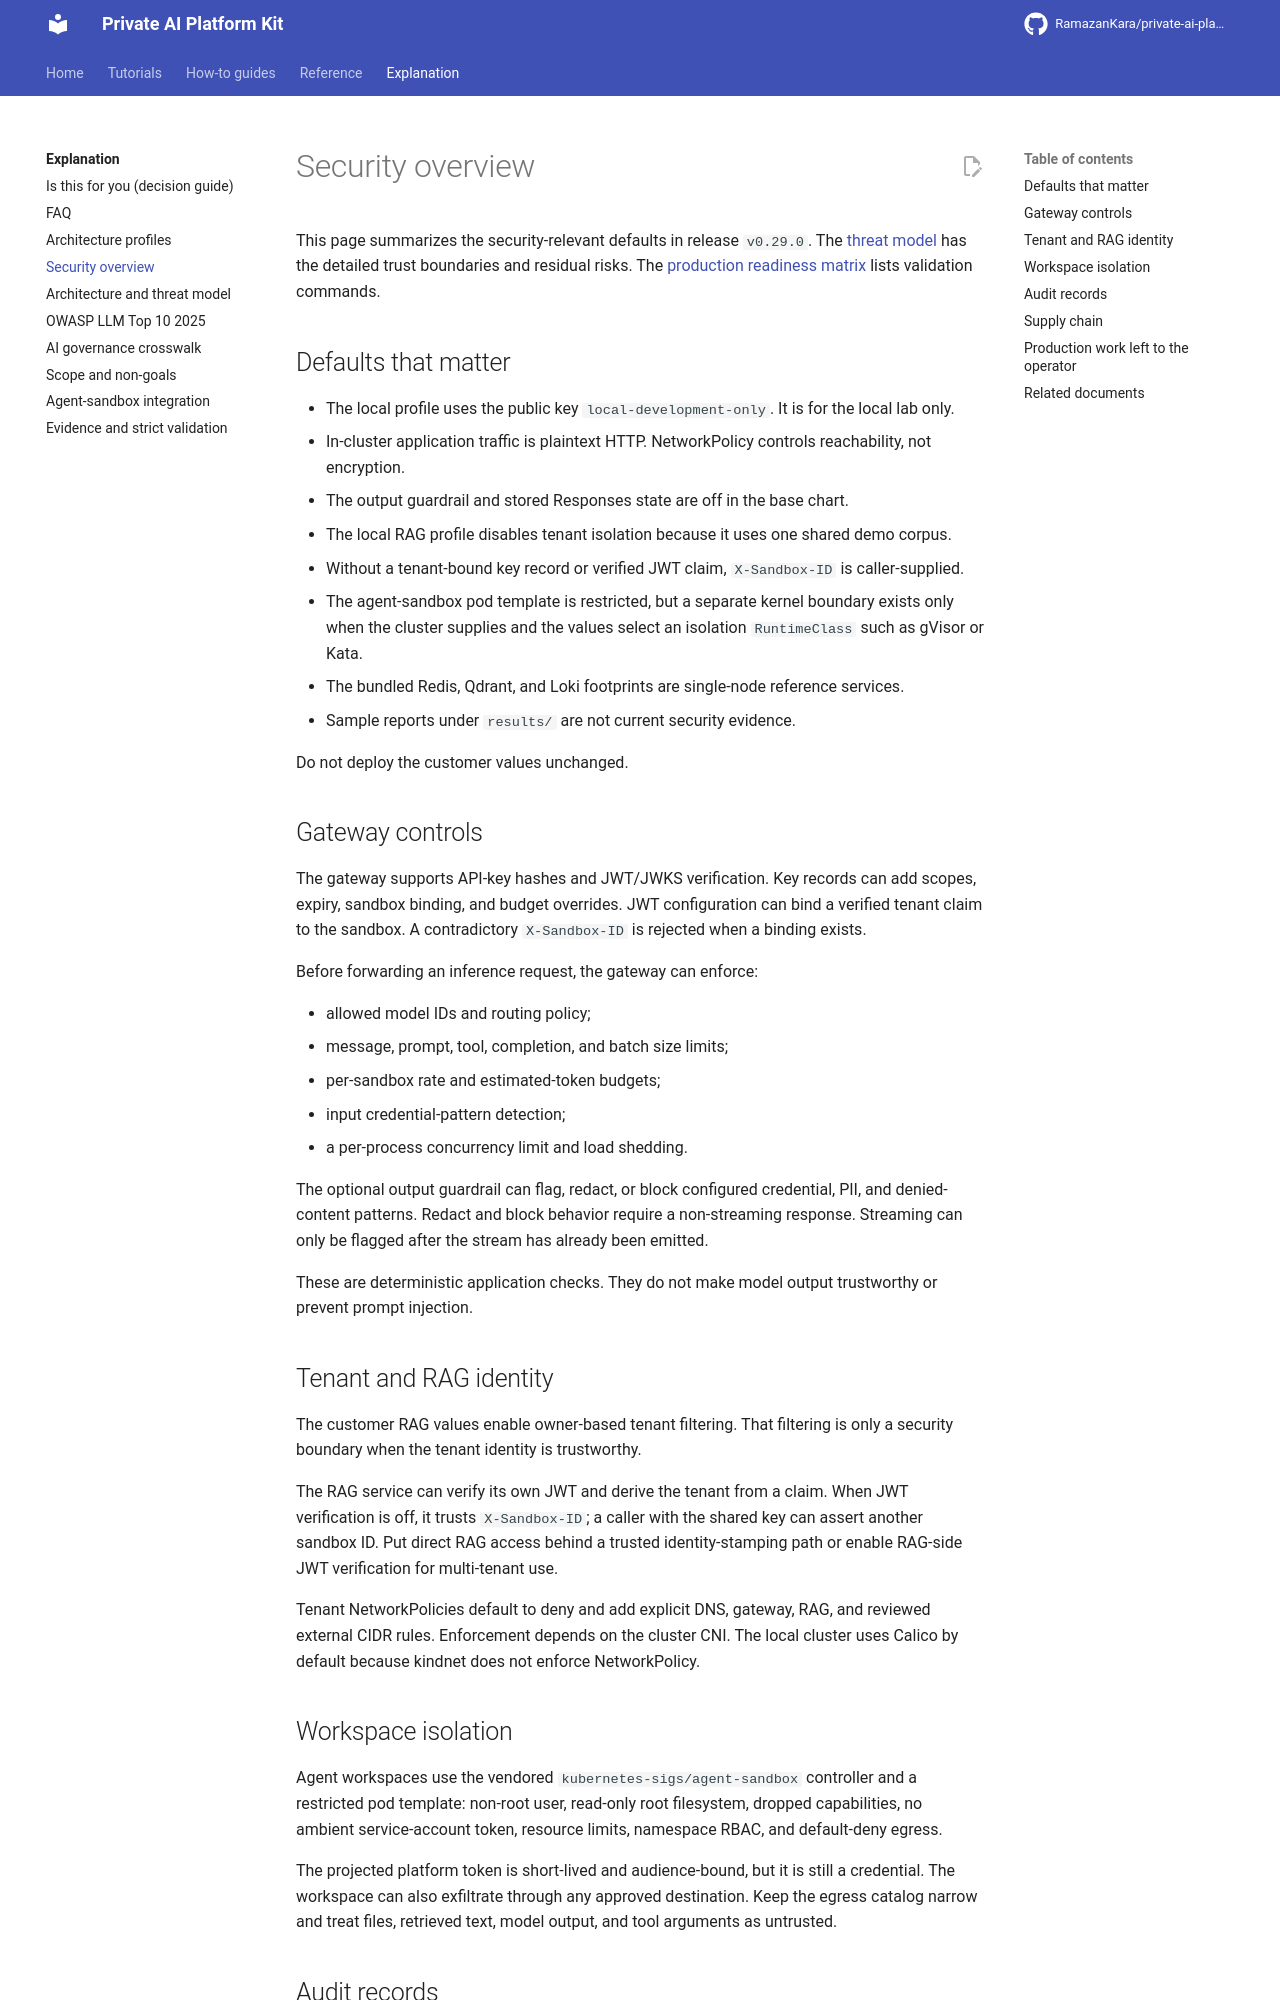

repository: RamazanKara/private-ai-platform-kit · page: 0.29.0/security-overview/index.html · generator: mkdocs

# Security overview

This page summarizes the security-relevant defaults in release `v0.29.0`. The [threat model](threat-model.md) has the detailed trust boundaries and risks. The [production readiness matrix](production-readiness.md) lists validation commands.

## Defaults that matter

- The local profile uses the public key `local-development-only`. It is for the local lab only.
- In-cluster application traffic is HTTP, with NetworkPolicy controlling reachability. The opt-in mTLS overlay adds encryption.
- The output guardrail and stored Responses state are off in the base chart.
- The local RAG profile disables tenant isolation because it uses one shared demo corpus.
- Without a tenant-bound key record or verified JWT claim, `X-Sandbox-ID` is caller-supplied.
- The agent-sandbox pod template is restricted. Select an isolation `RuntimeClass` such as gVisor or Kata in the values to add a separate kernel boundary.
- The bundled Redis, Qdrant, and Loki footprints are single-node reference services.
- Sample reports under `results/` show report shape; generate current security evidence per release.

Review and adapt the customer values before deploying them.

## Gateway controls

The gateway supports API-key hashes and JWT/JWKS verification. Key records can add scopes, expiry, sandbox binding, and budget overrides. JWT configuration can bind a verified tenant claim to the sandbox. A contradictory `X-Sandbox-ID` is rejected when a binding exists.

Before forwarding an inference request, the gateway can enforce:

- allowed model IDs and routing policy;
- message, prompt, tool, completion, and batch size limits;
- per-sandbox rate and estimated-token budgets;
- input credential-pattern detection;
- a per-process concurrency limit and load shedding.

The optional output guardrail can flag, redact, or block configured credential, PII, and denied-content patterns. Redact and block apply to non-streaming responses; streaming responses are flagged at end of stream.

These are deterministic application checks. Combine them with caller-side output handling and least-privilege tools to address prompt injection.

## Tenant and RAG identity

The customer RAG values enable owner-based tenant filtering, backed by a trusted tenant identity.

The RAG service can verify its own JWT and derive the tenant from a claim. When JWT verification is off, it trusts `X-Sandbox-ID`; a caller with the shared key can assert another sandbox ID. Put direct RAG access behind a trusted identity-stamping path or enable RAG-side JWT verification for multi-tenant use.

Tenant NetworkPolicies default to deny and add explicit DNS, gateway, RAG, and reviewed external CIDR rules. The cluster CNI enforces them; the local cluster uses Calico by default for NetworkPolicy enforcement.

## Workspace isolation

Agent workspaces use the vendored `kubernetes-sigs/agent-sandbox` controller and a restricted pod template: non-root user, read-only root filesystem, dropped capabilities, no ambient service-account token, resource limits, namespace RBAC, and default-deny egress.

The projected platform token is short-lived and audience-bound; handle it as a credential. Approved egress destinations are reachable from the workspace, so keep the egress catalog narrow and treat files, retrieved text, model output, and tool arguments as untrusted.
